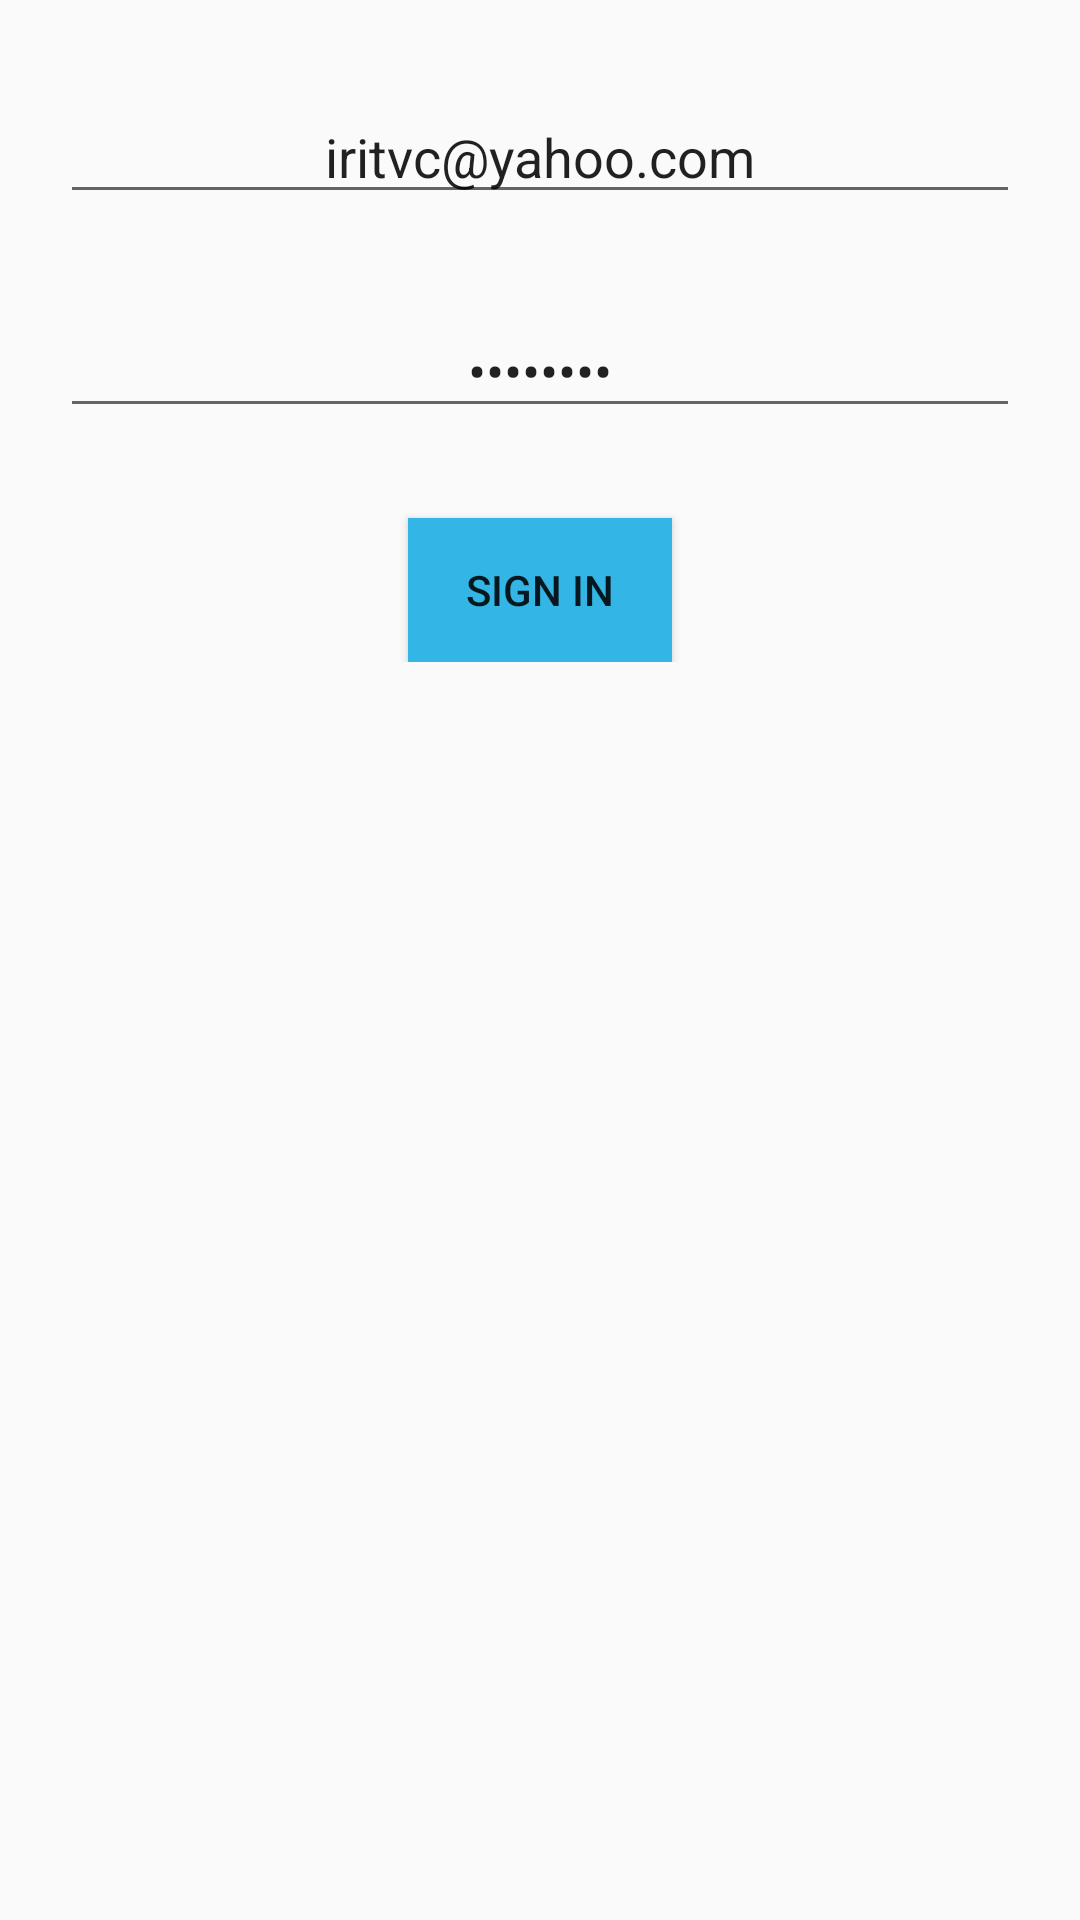

This screen was rendered from an Android layout file. Write that file and the resources it references.
<!-- AndroidManifest.xml: application theme Theme.MyApplication -->
<!-- res/layout/fragment_signin.xml -->
<?xml version="1.0" encoding="utf-8"?>
<FrameLayout xmlns:android="http://schemas.android.com/apk/res/android"
    xmlns:tools="http://schemas.android.com/tools"
    android:layout_width="match_parent"
    android:layout_height="match_parent"
    tools:context=".Activity.SignActivity">
    
    <RelativeLayout
        android:layout_width="match_parent"
        android:layout_height="wrap_content">

        <EditText
            android:layout_width="match_parent"
            android:layout_height="wrap_content"
            android:id="@+id/signin_username"
            android:maxLines="1"
            android:inputType="text"
            android:layout_marginHorizontal="20dp"
            android:hint="User Name"
            android:text="iritvc@yahoo.com"
            android:textAlignment="center"
            android:layout_marginTop="30dp"/>

        <EditText
            android:layout_width="match_parent"
            android:layout_height="wrap_content"
            android:id="@+id/signin_password"
            android:layout_marginHorizontal="20dp"
            android:layout_below="@+id/signin_username"
            android:maxLines="1"
            android:inputType="text"
            android:text="12345678"
            android:password="true"
            android:hint="Password"
            android:textAlignment="center"
            android:layout_marginTop="30dp"/>
        <Button
            android:layout_width="wrap_content"
            android:layout_height="wrap_content"
            android:id="@+id/signin_button"
            android:layout_below="@+id/signin_password"
            android:layout_centerHorizontal="true"
            android:layout_marginTop="30dp"
            android:text="Sign In"
            android:background="@android:color/holo_blue_light"/>

    </RelativeLayout>
</FrameLayout>
<!-- resources referenced by this layout -->
<resources>
  <style name="Theme.MyApplication" parent="Theme.AppCompat.Light.NoActionBar">
          
          <item name="colorPrimary">@color/purple_500</item>
          <item name="colorPrimaryVariant">@color/purple_700</item>
          <item name="colorOnPrimary">@color/white</item>
          
          <item name="colorSecondary">@color/teal_200</item>
          <item name="colorSecondaryVariant">@color/teal_700</item>
          <item name="colorOnSecondary">@color/black</item>
          
          <item name="android:statusBarColor" tools:targetApi="l">?attr/colorPrimaryVariant</item>
          
          <item name="android:windowTranslucentStatus">true</item>
  
      </style>
  <!-- not gathered from this repository: default colours our renderer supplied (Android Studio template values) -->
  <color name="purple_500">#FF6200EE</color>
  <color name="purple_700">#FF3700B3</color>
  <color name="teal_200">#FF03DAC5</color>
  <color name="teal_700">#FF018786</color>
  <color name="black">#FF000000</color>
  <color name="white">#FFFFFFFF</color>
</resources>
